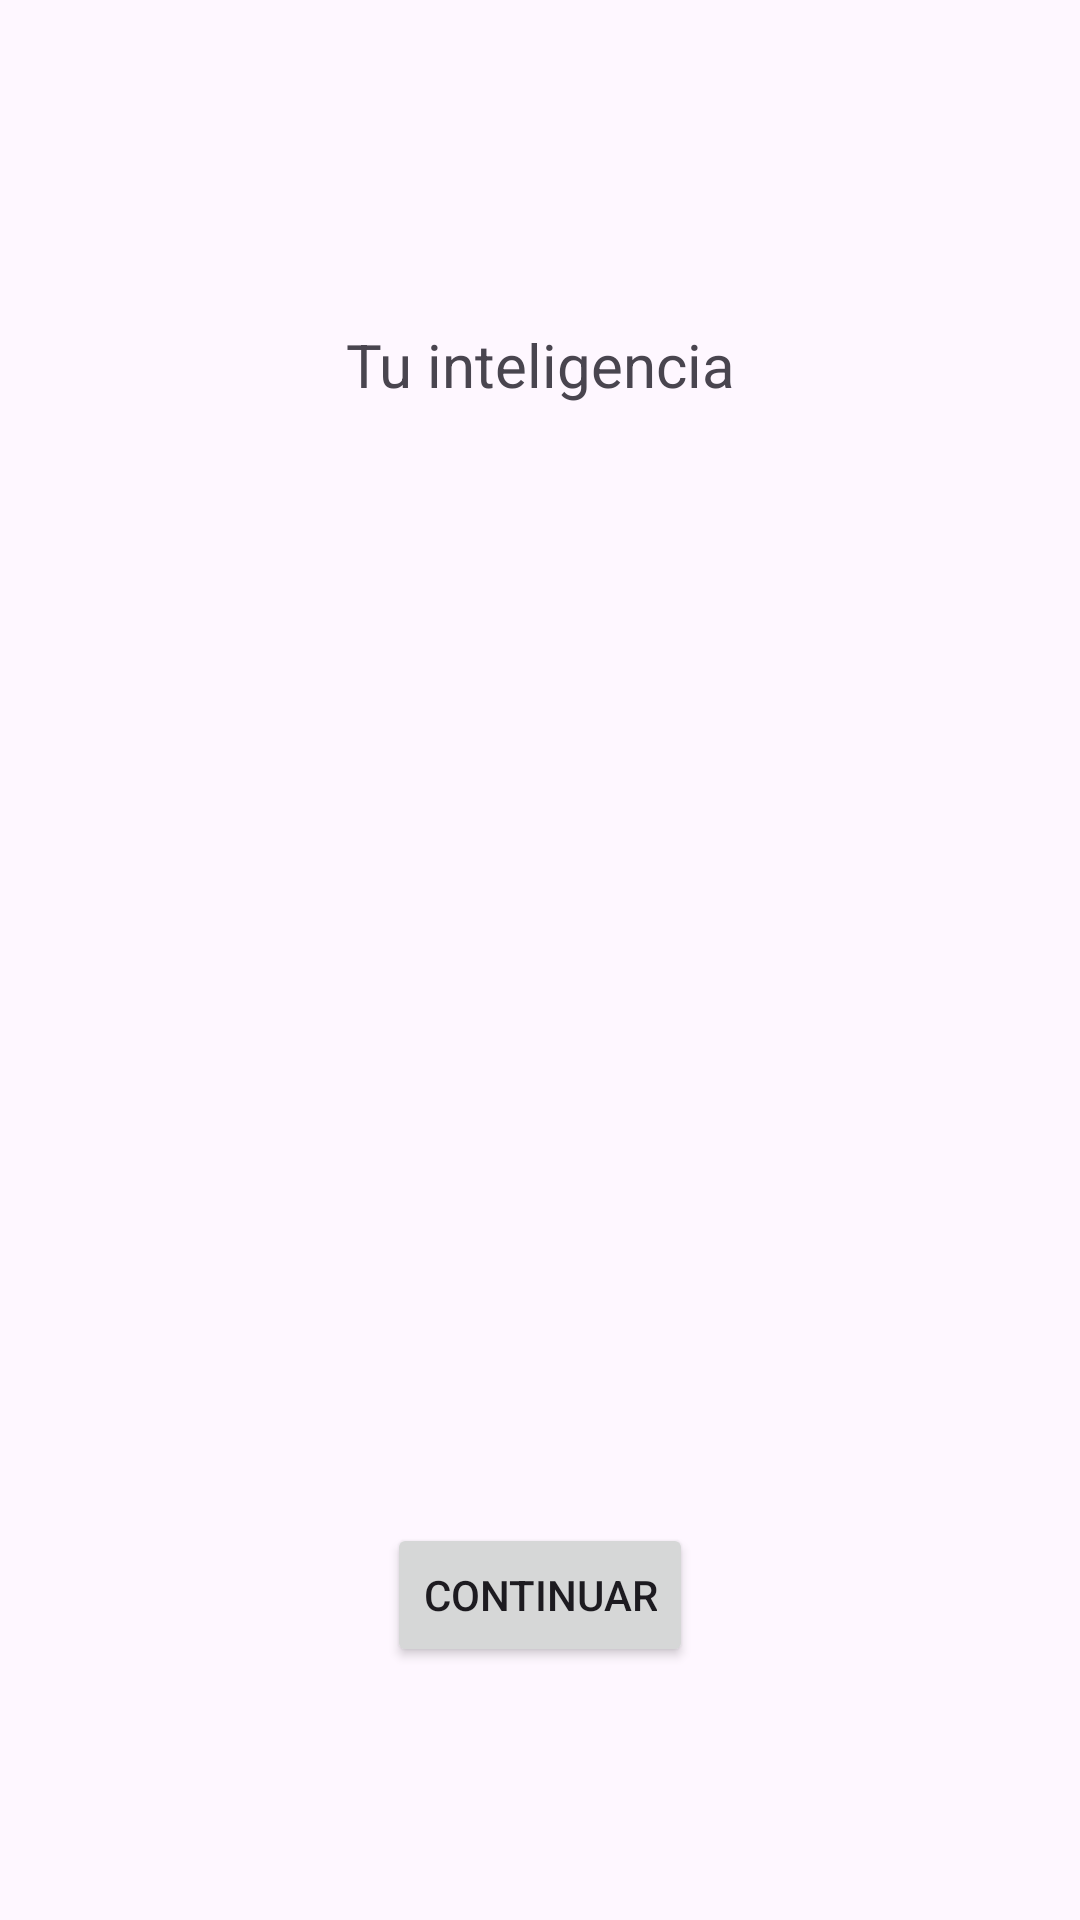

Here is an Android app screen rendered from its layout file. Give the layout XML and the strings, colors and styles it references.
<!-- AndroidManifest.xml: application theme Theme.TestDeInteligencia -->
<!-- res/layout/activity_result.xml -->
<?xml version="1.0" encoding="utf-8"?>
<androidx.constraintlayout.widget.ConstraintLayout xmlns:android="http://schemas.android.com/apk/res/android"
    xmlns:app="http://schemas.android.com/apk/res-auto"
    xmlns:tools="http://schemas.android.com/tools"
    android:layout_width="match_parent"
    android:layout_height="match_parent"
    tools:context=".ResultActivity">

    <TextView
        android:id="@+id/textViewResult"
        android:layout_width="309dp"
        android:layout_height="315dp"
        android:layout_marginTop="108dp"
        android:text="@string/Result"
        android:textAlignment="center"
        android:textSize="20sp"
        app:layout_constraintEnd_toEndOf="parent"
        app:layout_constraintStart_toStartOf="parent"
        app:layout_constraintTop_toTopOf="parent" />

    <Button
        android:id="@+id/buttonContinue"
        android:layout_width="wrap_content"
        android:layout_height="wrap_content"
        android:text="@string/Next"
        app:layout_constraintBottom_toBottomOf="parent"
        app:layout_constraintEnd_toEndOf="parent"
        app:layout_constraintStart_toStartOf="parent"
        app:layout_constraintTop_toBottomOf="@+id/textViewResult" />
</androidx.constraintlayout.widget.ConstraintLayout>
<!-- resources referenced by this layout -->
<resources>
  <string name="Next">Continuar</string>
  <string name="Result">Tu inteligencia</string>
  <style name="Theme.TestDeInteligencia" parent="Base.Theme.TestDeInteligencia" />
  <style name="Base.Theme.TestDeInteligencia" parent="Theme.Material3.DayNight.NoActionBar">
          
          <item name="colorPrimary">@color/primary</item>
      </style>
  <color name="primary">#223266</color>
</resources>
